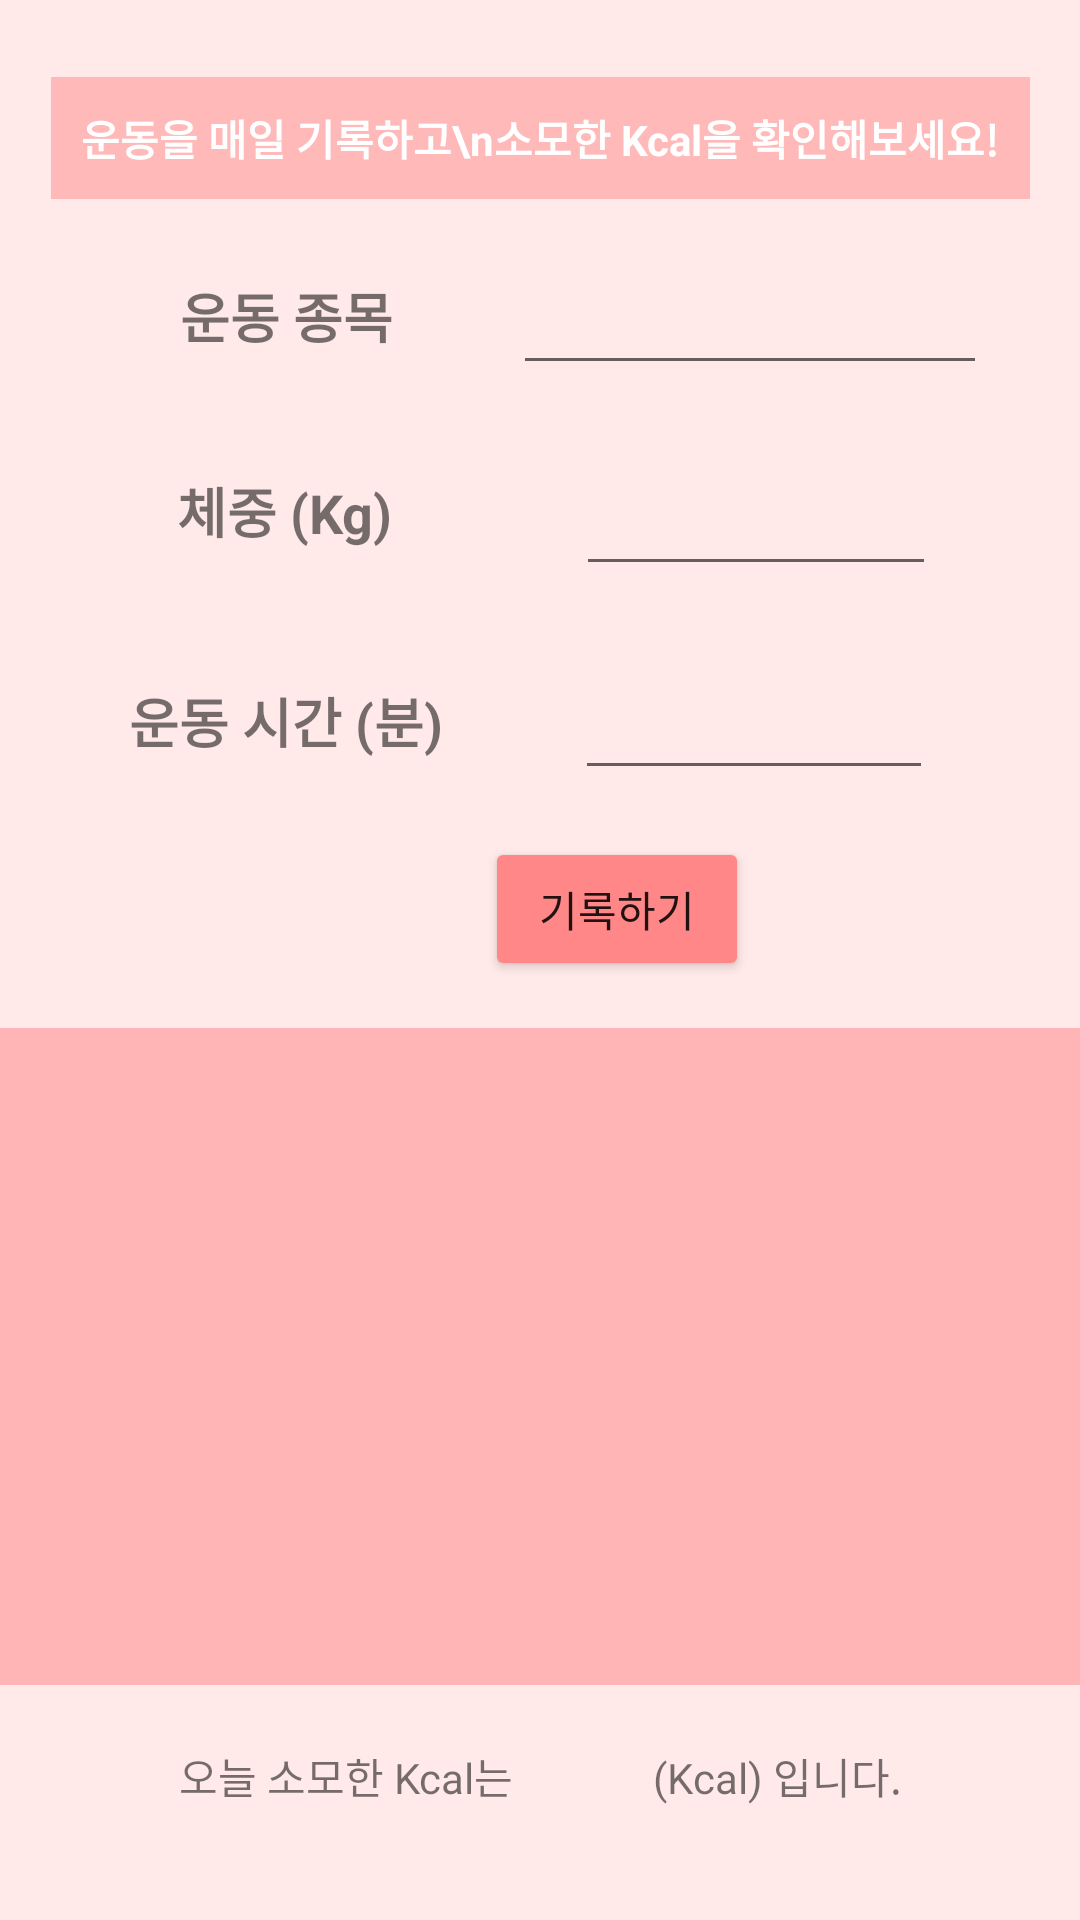

The Android layout XML behind this screen, and the referenced resources:
<!-- AndroidManifest.xml: application theme Theme.KNH_Prototype0 -->
<!-- res/layout/fragment_exercise.xml -->
<?xml version="1.0" encoding="utf-8"?>
<androidx.constraintlayout.widget.ConstraintLayout xmlns:android="http://schemas.android.com/apk/res/android"
    xmlns:app="http://schemas.android.com/apk/res-auto"
    xmlns:tools="http://schemas.android.com/tools"
    android:layout_width="match_parent"
    android:layout_height="match_parent"
    android:background="#FFE9E9"
    tools:context=".ExerciseFragment">

    <androidx.recyclerview.widget.RecyclerView
        android:id="@+id/e_recyclerView"
        android:layout_width="0dp"
        android:layout_height="219dp"
        android:background="#FFB5B5"
        app:layout_constraintBottom_toBottomOf="parent"
        app:layout_constraintEnd_toEndOf="parent"
        app:layout_constraintHorizontal_bias="0.0"
        app:layout_constraintStart_toStartOf="parent"
        app:layout_constraintTop_toTopOf="parent"
        app:layout_constraintVertical_bias="0.814" />

    <TextView
        android:id="@+id/etotalKcalText"
        android:layout_width="wrap_content"
        android:layout_height="wrap_content"
        android:layout_marginTop="20dp"
        android:text="오늘 소모한 Kcal는              (Kcal) 입니다."
        app:layout_constraintEnd_toEndOf="parent"
        app:layout_constraintStart_toStartOf="parent"
        app:layout_constraintTop_toBottomOf="@+id/e_recyclerView" />

    <Button
        android:id="@+id/e_recordBtn"
        android:layout_width="wrap_content"
        android:layout_height="wrap_content"
        android:layout_marginStart="14dp"
        android:backgroundTint="#FF8787"
        android:text="기록하기"
        app:layout_constraintBottom_toTopOf="@+id/e_recyclerView"
        app:layout_constraintStart_toEndOf="@+id/textView6"
        app:layout_constraintTop_toBottomOf="@+id/textView6" />

    <EditText
        android:id="@+id/weightEditText"
        android:layout_width="0dp"
        android:layout_height="48dp"
        android:layout_marginTop="4dp"
        android:layout_marginEnd="48dp"
        android:ems="10"
        android:gravity="center"
        android:inputType="number"
        android:singleLine="true"
        android:maxLength="3"
        app:layout_constraintBottom_toBottomOf="@+id/textView5"
        app:layout_constraintEnd_toEndOf="parent"
        app:layout_constraintStart_toEndOf="@+id/textView5"
        app:layout_constraintTop_toTopOf="@+id/textView5"
        app:layout_constraintVertical_bias="0.535" />

    <AutoCompleteTextView
        android:id="@+id/enameEditText"
        android:layout_width="0dp"
        android:layout_height="48dp"
        android:layout_marginEnd="31dp"
        android:singleLine="true"
        android:maxLength="10"
        android:gravity="center"
        app:layout_constraintBottom_toBottomOf="@+id/textView4"
        app:layout_constraintEnd_toEndOf="parent"
        app:layout_constraintStart_toEndOf="@+id/textView4"
        app:layout_constraintTop_toTopOf="@+id/textView4"
        app:layout_constraintVertical_bias="0.541" />

    <TextView
        android:id="@+id/textView5"
        android:layout_width="wrap_content"
        android:layout_height="wrap_content"
        android:layout_marginStart="59dp"
        android:layout_marginEnd="61dp"
        android:layout_marginBottom="28dp"
        android:text="체중 (Kg)"
        android:textSize="18sp"
        android:textStyle="bold"
        app:layout_constraintBottom_toTopOf="@+id/textView6"
        app:layout_constraintEnd_toEndOf="@+id/textView6"
        app:layout_constraintEnd_toStartOf="@+id/weightEditText"
        app:layout_constraintStart_toStartOf="parent"
        app:layout_constraintTop_toBottomOf="@+id/textView4" />

    <TextView
        android:id="@+id/textView4"
        android:layout_width="wrap_content"
        android:layout_height="wrap_content"
        android:layout_marginStart="60dp"
        android:layout_marginEnd="40dp"
        android:layout_marginBottom="23dp"
        android:text="운동 종목"
        android:textSize="18sp"
        android:textStyle="bold"
        app:layout_constraintBottom_toTopOf="@+id/textView5"
        app:layout_constraintEnd_toEndOf="@+id/textView5"
        app:layout_constraintEnd_toStartOf="@+id/enameEditText"
        app:layout_constraintStart_toStartOf="parent"
        app:layout_constraintTop_toBottomOf="@+id/textView7" />

    <EditText
        android:id="@+id/etimeEditText"
        android:layout_width="0dp"
        android:layout_height="48dp"
        android:layout_marginEnd="49dp"
        android:ems="10"
        android:singleLine="true"
        android:maxLength="3"
        android:gravity="center"
        android:inputType="number"
        app:layout_constraintBottom_toBottomOf="@+id/textView6"
        app:layout_constraintEnd_toEndOf="parent"
        app:layout_constraintStart_toEndOf="@+id/textView6"
        app:layout_constraintTop_toTopOf="@+id/textView6"
        app:layout_constraintVertical_bias="0.541" />

    <TextView
        android:id="@+id/textView6"
        android:layout_width="wrap_content"
        android:layout_height="wrap_content"
        android:layout_marginStart="43dp"
        android:layout_marginEnd="44dp"
        android:layout_marginBottom="10dp"
        android:text="운동 시간 (분)"
        android:textSize="18sp"
        android:textStyle="bold"
        app:layout_constraintBottom_toTopOf="@+id/e_recordBtn"
        app:layout_constraintEnd_toStartOf="@+id/etimeEditText"
        app:layout_constraintStart_toStartOf="parent"
        app:layout_constraintTop_toBottomOf="@+id/textView5" />

    <TextView
        android:id="@+id/textView7"
        android:layout_width="wrap_content"
        android:layout_height="wrap_content"
        android:layout_marginTop="10dp"
        android:layout_marginBottom="10dp"
        android:background="#FFB9B9"
        android:gravity="center"
        android:padding="10dp"
        android:text="운동을 매일 기록하고\n소모한 Kcal을 확인해보세요!"
        android:textColor="#FFFFFF"
        android:textStyle="bold"
        app:layout_constraintBottom_toTopOf="@+id/textView4"
        app:layout_constraintEnd_toEndOf="parent"
        app:layout_constraintStart_toStartOf="parent"
        app:layout_constraintTop_toTopOf="parent" />

</androidx.constraintlayout.widget.ConstraintLayout>
<!-- resources referenced by this layout -->
<resources>
  <style name="Theme.KNH_Prototype0" parent="Theme.MaterialComponents.DayNight.DarkActionBar">
          
          <item name="colorPrimary">@color/purple_500</item>
          <item name="colorPrimaryVariant">@color/purple_700</item>
          <item name="colorOnPrimary">@color/white</item>
          
          <item name="colorSecondary">@color/teal_200</item>
          <item name="colorSecondaryVariant">@color/teal_700</item>
          <item name="colorOnSecondary">@color/black</item>
          
          <item name="android:statusBarColor" tools:targetApi="l">?attr/colorPrimaryVariant</item>
          
      </style>
  <color name="purple_500">#FF6200EE</color>
  <color name="purple_700">#FF3700B3</color>
  <color name="white">#FFFFFFFF</color>
  <color name="teal_200">#FF03DAC5</color>
  <color name="teal_700">#FF018786</color>
  <color name="black">#FF000000</color>
</resources>
